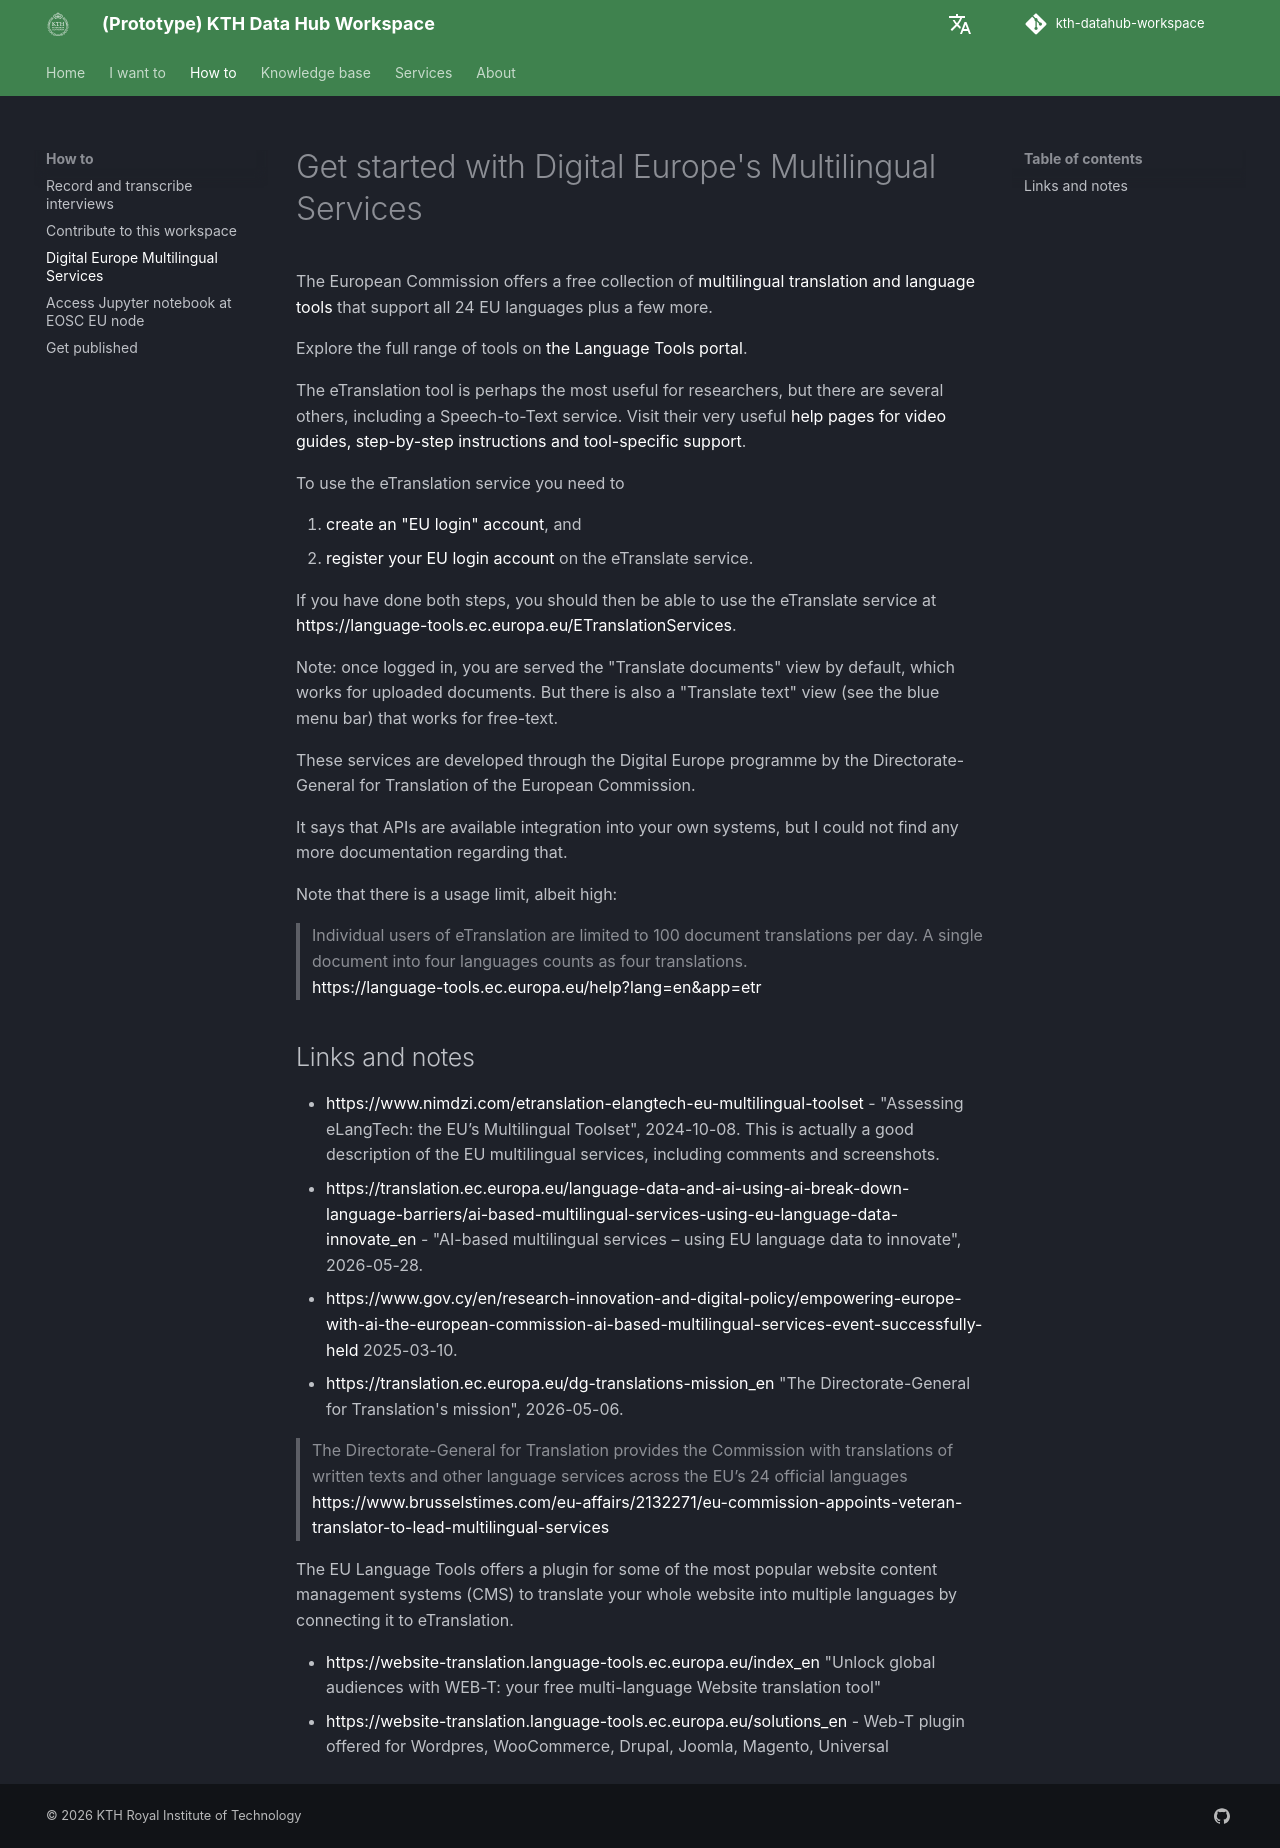

repository: KTH-Library/kth-datahub-workspace · page: how_to_guides/eu-multilingual-services/index.html · generator: mkdocs

# Get started with Digital Europe's Multilingual Services

The European Commission offers a free collection of [multilingual translation
and language tools](https://translation.ec.europa.eu/tools-and-resources/ai-translation-and-language-tools_en)
that support all 24 EU languages plus a few more.

Explore the full range of tools on [the Language Tools portal](https://language-tools.ec.europa.eu).

The eTranslation tool is perhaps the most useful for researchers, but there are
several others, including a Speech-to-Text service.
Visit their very useful [help pages for video guides, step-by-step instructions and tool-specific support](https://language-tools.ec.europa.eu/help?lang=en&app=videos).

<!--
the help page on the eTranslation service is very informative for the
https://language-tools.ec.europa.eu/help?lang=en&app=etr
-->

To use the eTranslation service you need to

1. [create an "EU login" account](https://webgate.ec.europa.eu/cas/eim/external/register.cgi), and
2. [register your EU login account](https://language-tools.ec.europa.eu/welcome) on the eTranslate service.

If you have done both steps, you should then be able to use the eTranslate service at  
<https://language-tools.ec.europa.eu/ETranslationServices>.

Note: once logged in, you are served the "Translate documents" view by default,
which works for uploaded documents. But there is also a "Translate text" view
(see the blue menu bar) that works for free-text.

These services are developed through the Digital Europe programme
by the Directorate-General for Translation of the European Commission.

It says that APIs are available integration into your own systems, but
I could not find any more documentation regarding that.

Note that there is a usage limit, albeit high:

> Individual users of eTranslation are limited to 100 document translations per day.
> A single document into four languages counts as four translations.  
> <https://language-tools.ec.europa.eu/help?lang=en&app=etr>



## Links and notes

+ <https://www.nimdzi.com/etranslation-elangtech-eu-multilingual-toolset> - "Assessing eLangTech: the EU’s Multilingual Toolset", 2024-10-08. This is actually a good description of the EU multilingual services, including comments and screenshots.
+ <https://translation.ec.europa.eu/language-data-and-ai-using-ai-break-down-language-barriers/ai-based-multilingual-services-using-eu-language-data-innovate_en> - "AI-based multilingual services – using EU language data to innovate", 2026-05-28.
+ <https://www.gov.cy/en/research-innovation-and-digital-policy/empowering-europe-with-ai-the-european-commission-ai-based-multilingual-services-event-successfully-held> 2025-03-10.
+ <https://translation.ec.europa.eu/dg-translations-mission_en> "The Directorate-General for Translation's mission", 2026-05-06.


> The Directorate-General for Translation provides the Commission with
> translations of written texts and other language services across
> the EU’s 24 official languages  
> <https://www.brusselstimes.com/eu-affairs/2132271/eu-commission-appoints-veteran-translator-to-lead-multilingual-services>


The EU Language Tools offers a plugin for some of the most popular
website content management systems (CMS) to translate your whole website into
multiple languages by connecting it to eTranslation.

+ <https://website-translation.language-tools.ec.europa.eu/index_en> "Unlock global audiences with WEB-T: your free multi-language Website translation tool"
+ <https://website-translation.language-tools.ec.europa.eu/solutions_en> - Web-T plugin offered for Wordpres, WooCommerce, Drupal, Joomla, Magento, Universal
